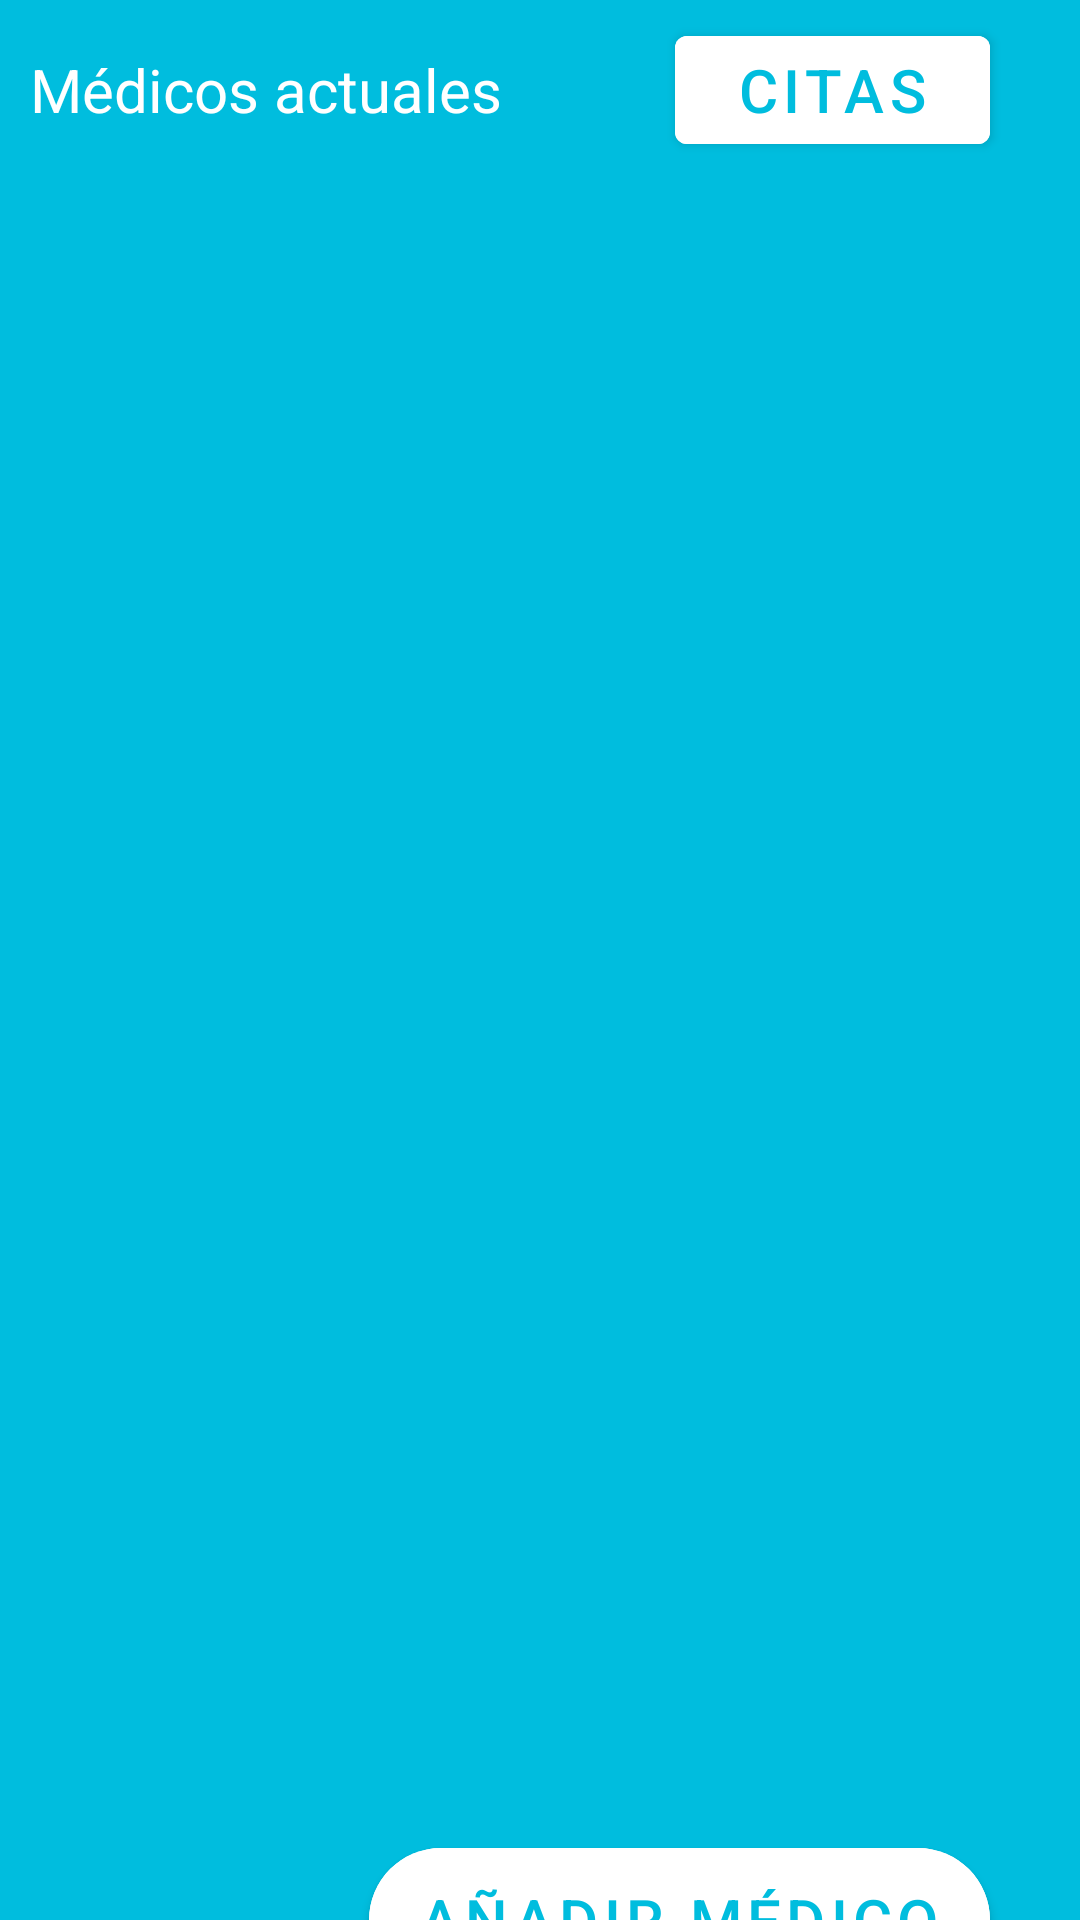

Layout XML and referenced resources for this Android screen:
<!-- AndroidManifest.xml: application theme Theme.MiLogin -->
<!-- res/layout/fragment_medicos.xml -->
<?xml version="1.0" encoding="utf-8"?>
<FrameLayout xmlns:android="http://schemas.android.com/apk/res/android"
    xmlns:app="http://schemas.android.com/apk/res-auto"
    xmlns:tools="http://schemas.android.com/tools"
    android:layout_width="match_parent"
    android:layout_height="match_parent"
    android:background="@color/fondoAzul"
    tools:context=".FragmentosPP.CitasFragment">

    <LinearLayout
        android:layout_width="match_parent"
        android:layout_height="match_parent"
        android:orientation="vertical">

        <LinearLayout
            android:layout_width="match_parent"
            android:layout_height="60dp"
            android:orientation="horizontal">

            <TextView
                android:id="@+id/textView30"
                android:layout_width="200dp"
                android:layout_height="wrap_content"
                android:layout_gravity="center_vertical"
                android:layout_marginStart="10sp"
                android:text="Médicos actuales"
                android:textColor="@color/white"
                android:textSize="20sp" />

            <Button
                android:id="@+id/bVerCitas"
                android:layout_width="60sp"
                android:layout_height="wrap_content"
                android:layout_gravity="center_vertical"
                android:layout_marginStart="15sp"
                android:layout_marginEnd="30sp"
                android:layout_weight="1"
                android:backgroundTint="@color/white"
                android:text="Citas"
                android:textSize="20sp" />
        </LinearLayout>

        <androidx.recyclerview.widget.RecyclerView
            android:id="@+id/recyclerView"
            android:layout_width="match_parent"
            android:layout_height="535dp"
            android:layout_marginStart="7sp"

            android:layout_marginTop="5sp"
            android:layout_marginEnd="7sp"
            android:scrollbars="vertical"
            app:layoutManager="androidx.recyclerview.widget.LinearLayoutManager" />

        <Button
            android:id="@+id/botonAnadirMedicoFragment"
            android:layout_width="wrap_content"
            android:layout_height="60sp"
            android:layout_gravity="right"
            android:layout_marginTop="10sp"
            android:layout_marginEnd="30sp"
            android:backgroundTint="@color/white"
            android:text="Añadir médico"
            android:textSize="20sp"
            app:cornerRadius="130sp" />

    </LinearLayout>
</FrameLayout>
<!-- resources referenced by this layout -->
<resources>
  <color name="fondoAzul">#FF00BDDE</color>
  <color name="white">#FFFFFFFF</color>
  <style name="Theme.MiLogin" parent="Theme.MaterialComponents.DayNight.DarkActionBar">
          
          <item name="colorPrimary">@color/fondoAzul</item>
          <item name="colorPrimaryVariant">@color/fondoAzul</item>
          <item name="colorOnPrimary">@color/fondoAzul</item>
          
          <item name="colorSecondary">@color/teal_200</item>
          <item name="colorSecondaryVariant">@color/teal_700</item>
          <item name="colorOnSecondary">@color/fondoAzul</item>
          
          <item name="android:statusBarColor">?attr/colorPrimaryVariant</item>
          
      </style>
  <color name="teal_200">#FF03DAC5</color>
  <color name="teal_700">#FF018786</color>
</resources>
